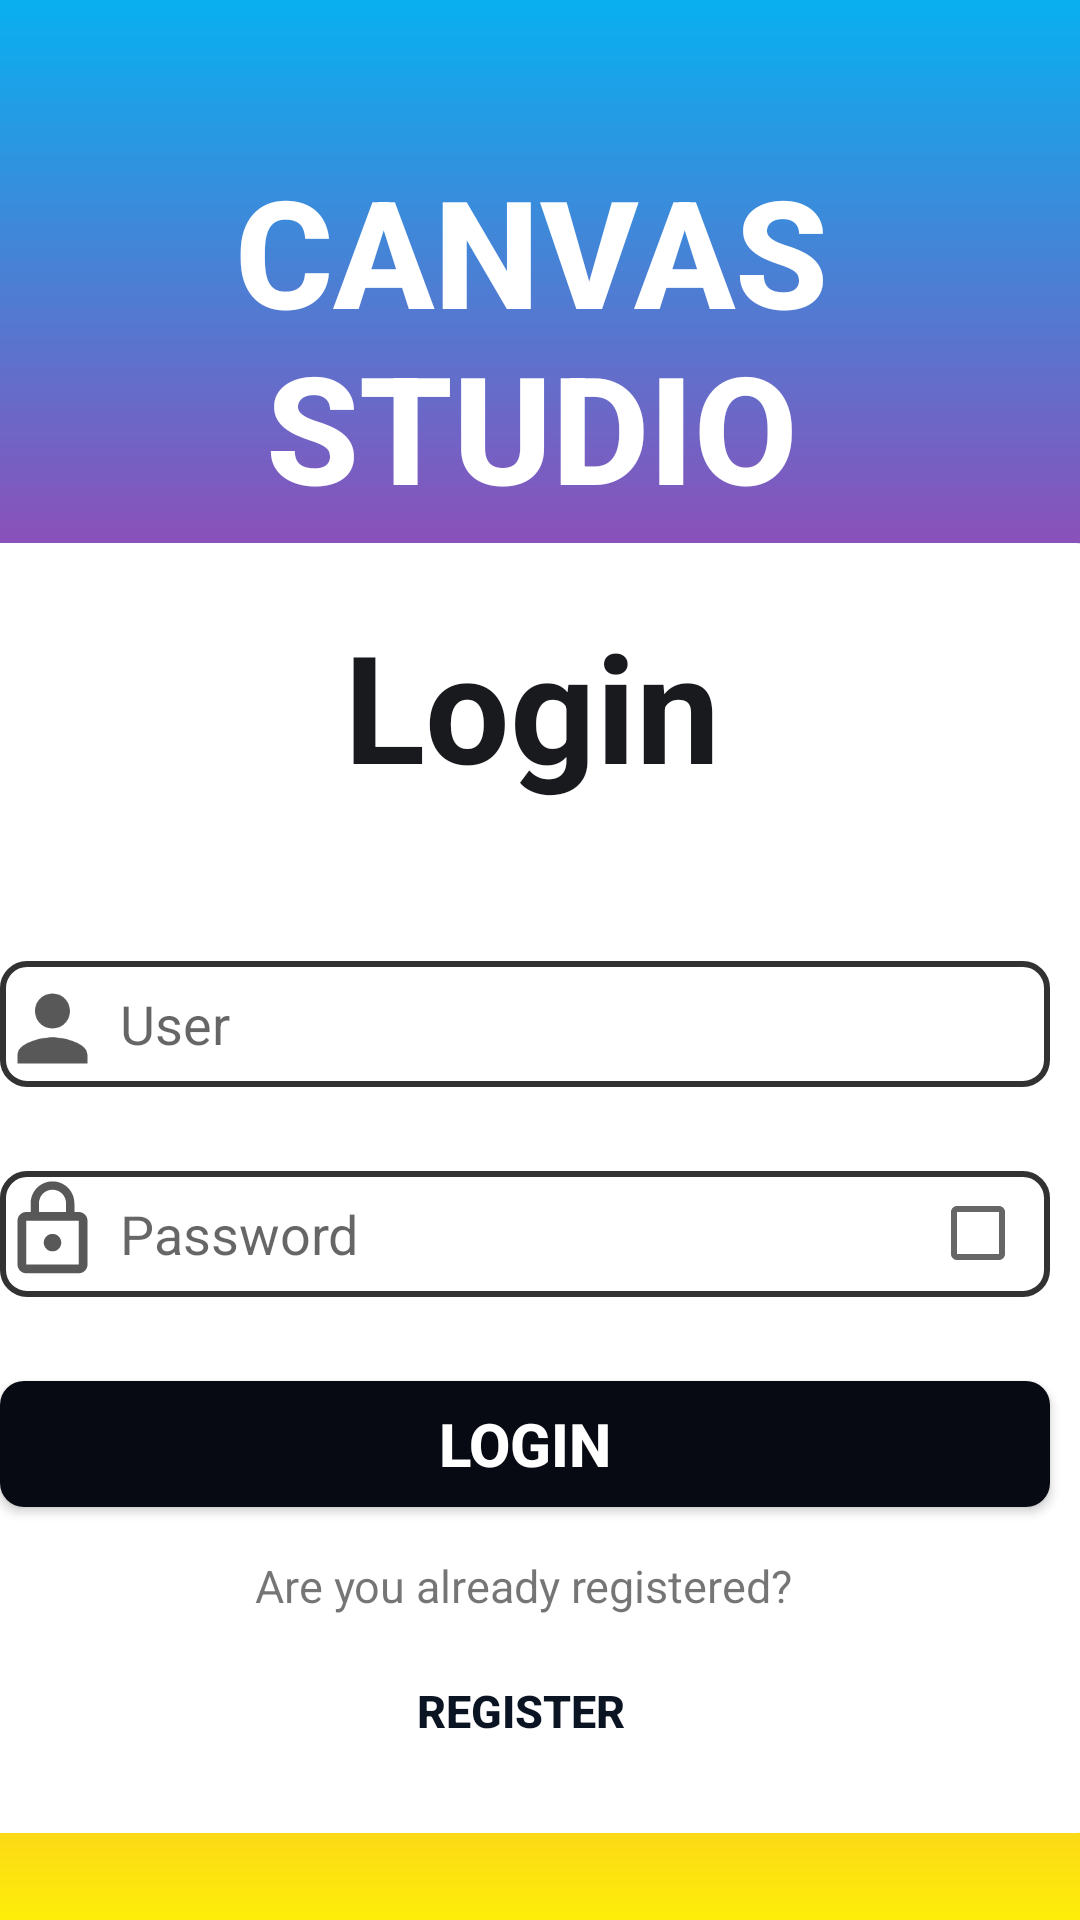

Here is an Android app screen rendered from its layout file. Give the layout XML and the strings, colors and styles it references.
<!-- AndroidManifest.xml: application theme Theme.PrintingShopApp -->
<!-- res/layout/activity_main.xml -->
<?xml version="1.0" encoding="utf-8"?>
<androidx.constraintlayout.widget.ConstraintLayout xmlns:android="http://schemas.android.com/apk/res/android"
    xmlns:app="http://schemas.android.com/apk/res-auto"
    xmlns:tools="http://schemas.android.com/tools"
    android:layout_width="match_parent"
    android:layout_height="match_parent"
    android:background="@drawable/bg_gradient"
    tools:context=".MainActivity"

    >


    <ImageView
        android:id="@+id/imageView4"
        android:layout_width="400dp"
        android:layout_height="430dp"
        android:layout_marginStart="50dp"
        android:layout_marginEnd="50dp"
        app:layout_constraintBottom_toBottomOf="parent"
        app:layout_constraintEnd_toEndOf="@+id/txt_printType"
        app:layout_constraintHorizontal_bias="0.491"
        app:layout_constraintStart_toStartOf="@+id/txt_printType"
        app:layout_constraintTop_toBottomOf="@+id/txt_printType"
        app:layout_constraintVertical_bias="0.166"
        app:srcCompat="@drawable/bg_white" />

    <TextView
        android:id="@+id/txt_printType"
        android:layout_width="wrap_content"
        android:layout_height="wrap_content"
        android:layout_marginStart="100dp"
        android:layout_marginTop="50dp"
        android:layout_marginEnd="100dp"
        android:fontFamily="sans-serif-medium"

        android:text="Canvas studio"
        android:textAlignment="center"
        android:textAllCaps="true"
        android:textColor="@color/white"
        android:textSize="50dp"
        android:textStyle="bold"
        app:layout_constraintEnd_toEndOf="parent"
        app:layout_constraintHorizontal_bias="0.518"
        app:layout_constraintStart_toStartOf="parent"
        app:layout_constraintTop_toTopOf="parent" />

    <TextView
        android:id="@+id/textView4"
        android:layout_width="wrap_content"
        android:layout_height="wrap_content"
        android:text="Login"
        android:textAlignment="center"
        android:textColor="#191A1E"
        android:textSize="50dp"
        android:textStyle="bold"
        app:layout_constraintBottom_toBottomOf="@+id/imageView4"
        app:layout_constraintEnd_toEndOf="@+id/imageView4"
        app:layout_constraintHorizontal_bias="0.498"
        app:layout_constraintStart_toStartOf="@+id/imageView4"
        app:layout_constraintTop_toTopOf="@+id/imageView4"
        app:layout_constraintVertical_bias="0.057" />

    <androidx.appcompat.widget.AppCompatEditText
        android:id="@+id/et_user"
        android:layout_width="350dp"
        android:layout_height="42dp"
        android:layout_marginTop="52dp"
        android:background="@drawable/login_editext_border"
        android:hint="User"
        android:paddingLeft="40dp"
        android:singleLine="true"
        android:textColor="@color/black"
        app:layout_constraintEnd_toEndOf="@+id/textView4"
        app:layout_constraintHorizontal_bias="0.511"
        app:layout_constraintStart_toStartOf="@+id/textView4"
        app:layout_constraintTop_toBottomOf="@+id/textView4" />

    <androidx.appcompat.widget.AppCompatEditText
        android:id="@+id/et_password"
        android:layout_width="350dp"
        android:layout_height="42dp"
        android:layout_marginTop="28dp"
        android:background="@drawable/login_editext_border"
        android:hint="Password"
        android:inputType="textPassword"
        android:paddingLeft="40dp"
        android:paddingRight="40dp"
        android:singleLine="true"
        android:textColor="@color/black"
        app:layout_constraintEnd_toEndOf="@+id/et_user"
        app:layout_constraintHorizontal_bias="0.971"
        app:layout_constraintStart_toStartOf="@+id/et_user"
        app:layout_constraintTop_toBottomOf="@+id/et_user" />

    <androidx.appcompat.widget.AppCompatButton
        android:id="@+id/btn_login"
        android:layout_width="350dp"
        android:layout_height="42dp"
        android:layout_marginTop="28dp"
        android:background="@drawable/button_bg"
        android:text="LOGIN"
        android:textColor="#FFFFFF"
        android:textSize="20dp"
        android:textStyle="bold"
        app:layout_constraintEnd_toEndOf="@+id/et_password"
        app:layout_constraintStart_toStartOf="@+id/et_password"
        app:layout_constraintTop_toBottomOf="@+id/et_password" />

    <androidx.appcompat.widget.AppCompatButton
        android:id="@+id/btn_register"
        android:layout_width="wrap_content"
        android:layout_height="wrap_content"
        android:layout_marginTop="44dp"
        android:background="@android:color/transparent"
        android:text="Register"
        android:textColor="@drawable/tc_register_button"
        android:textSize="15dp"
        android:textStyle="bold"
        app:layout_constraintEnd_toEndOf="@+id/btn_login"
        app:layout_constraintHorizontal_bias="0.495"
        app:layout_constraintStart_toStartOf="@+id/btn_login"
        app:layout_constraintTop_toBottomOf="@+id/btn_login" />

    <androidx.appcompat.widget.AppCompatCheckBox
        android:id="@+id/ibtn_seePassword"
        android:layout_width="40dp"
        android:layout_height="40dp"
        app:layout_constraintBottom_toBottomOf="@+id/et_password"
        app:layout_constraintEnd_toEndOf="@+id/et_password"
        app:layout_constraintHorizontal_bias="1.0"
        app:layout_constraintStart_toStartOf="@+id/et_password"
        app:layout_constraintTop_toTopOf="@+id/et_password"
        app:layout_constraintVertical_bias="0.4" />

    <TextView
        android:id="@+id/txt_reminder"
        android:layout_width="wrap_content"
        android:layout_height="wrap_content"
        android:layout_marginTop="16dp"
        android:text="Are you already registered?"
        android:textSize="15dp"
        app:layout_constraintEnd_toEndOf="@+id/btn_login"
        app:layout_constraintHorizontal_bias="0.497"
        app:layout_constraintStart_toStartOf="@+id/btn_login"
        app:layout_constraintTop_toBottomOf="@+id/btn_login" />

    <ImageView
        android:id="@+id/ic_password"
        android:layout_width="35dp"
        android:layout_height="39dp"
        app:layout_constraintBottom_toBottomOf="@+id/et_password"
        app:layout_constraintEnd_toStartOf="@+id/ibtn_seePassword"
        app:layout_constraintHorizontal_bias="0.0"
        app:layout_constraintStart_toStartOf="@+id/et_password"
        app:layout_constraintTop_toTopOf="@+id/et_password"
        app:layout_constraintVertical_bias="0.0"
        app:srcCompat="@drawable/ic_password" />

    <ImageView
        android:id="@+id/ic_user"
        android:layout_width="35dp"
        android:layout_height="39dp"
        app:layout_constraintBottom_toBottomOf="@+id/et_user"
        app:layout_constraintEnd_toEndOf="@+id/et_user"
        app:layout_constraintHorizontal_bias="0.0"
        app:layout_constraintStart_toStartOf="@+id/et_user"
        app:layout_constraintTop_toTopOf="@+id/et_user"
        app:layout_constraintVertical_bias="1.0"
        app:srcCompat="@drawable/ic_user" />

    <TextView
        android:id="@+id/tx_login_ErrorMessage"
        android:layout_width="wrap_content"
        android:layout_height="wrap_content"
        android:layout_marginTop="16dp"
        android:textColor="@color/red"
        android:textSize="15dp"
        app:layout_constraintEnd_toEndOf="@+id/textView4"
        app:layout_constraintStart_toStartOf="@+id/textView4"
        app:layout_constraintTop_toBottomOf="@+id/textView4" />


</androidx.constraintlayout.widget.ConstraintLayout>
<!-- resources referenced by this layout -->
<resources>
  <color name="black">#FF000000</color>
  <color name="red">#DF1212</color>
  <color name="white">#FFFFFFFF</color>
  <!-- drawable bg_gradient (drawable) -->
  <?xml version="1.0" encoding="utf-8"?>
  <shape xmlns:android="http://schemas.android.com/apk/res/android"
      android:shape="rectangle"
      >
      <gradient
          android:angle="-90"
          android:startColor="#08B0F0"
          android:centerColor="#EE0890"
          android:endColor="#FDEE09"
          />
  
  </shape>
  <!-- drawable bg_white (drawable) -->
  <?xml version="1.0" encoding="utf-8"?>
  <shape xmlns:android="http://schemas.android.com/apk/res/android"
      android:shape="rectangle"
      >
      <solid
          android:color="@color/white"
          />
      <corners
          android:radius="20dp"
          />
  
  </shape>
  <!-- drawable button_bg (drawable) -->
  <?xml version="1.0" encoding="utf-8"?>
  <selector xmlns:android="http://schemas.android.com/apk/res/android">
      <item
          android:state_pressed="true"
          >
          <shape
              android:shape="rectangle"
              >
          <corners
              android:radius="8dp"
              />
          <solid
              android:color="#0F1829"
              />
          </shape>
  
  
      </item>
      <item
          android:state_pressed="false"
          >
          <shape
              android:shape="rectangle"
              >
  
              <corners
                  android:radius="8dp"
                  />
              <solid
                  android:color="#070A12"
                  />
  
          </shape>
  
      </item>
  
  </selector>
  <!-- drawable ic_password (drawable) -->
  <vector xmlns:android="http://schemas.android.com/apk/res/android" android:autoMirrored="true" android:height="24dp" android:tint="#585858" android:viewportHeight="24" android:viewportWidth="24" android:width="24dp">
        
      <path android:fillColor="@android:color/white" android:pathData="M12,17c1.1,0 2,-0.9 2,-2s-0.9,-2 -2,-2s-2,0.9 -2,2S10.9,17 12,17zM18,8h-1V6c0,-2.76 -2.24,-5 -5,-5S7,3.24 7,6v2H6c-1.1,0 -2,0.9 -2,2v10c0,1.1 0.9,2 2,2h12c1.1,0 2,-0.9 2,-2V10C20,8.9 19.1,8 18,8zM8.9,6c0,-1.71 1.39,-3.1 3.1,-3.1s3.1,1.39 3.1,3.1v2H8.9V6zM18,20H6V10h12V20z"/>
      
  </vector>
  <!-- drawable ic_user (drawable) -->
  <vector xmlns:android="http://schemas.android.com/apk/res/android" android:height="24dp" android:tint="#585858" android:viewportHeight="24" android:viewportWidth="24" android:width="24dp">
        
      <path android:fillColor="@android:color/white" android:pathData="M12,12c2.21,0 4,-1.79 4,-4s-1.79,-4 -4,-4 -4,1.79 -4,4 1.79,4 4,4zM12,14c-2.67,0 -8,1.34 -8,4v2h16v-2c0,-2.66 -5.33,-4 -8,-4z"/>
      
  </vector>
  <!-- drawable login_editext_border (drawable) -->
  <?xml version="1.0" encoding="utf-8"?>
  <shape xmlns:android="http://schemas.android.com/apk/res/android"
      android:shape="rectangle"
      >
      <corners
          android:radius="8dp"
          />
      <stroke
          android:color="#333232"
          android:width="2dp"
          />
  
  
  </shape>
  <!-- drawable tc_register_button (drawable) -->
  <?xml version="1.0" encoding="utf-8"?>
  <selector xmlns:android="http://schemas.android.com/apk/res/android">
  
      <item
          android:state_pressed="true"
          android:color="#468CF6"
          />
  
      <item
          android:state_pressed="false"
          android:color="#0B1422"
          />
  </selector>
  <style name="Theme.PrintingShopApp" parent="Base.Theme.PrintingShopApp" />
  <style name="Base.Theme.PrintingShopApp" parent="Theme.AppCompat.Light.NoActionBar">
          
          
      </style>
</resources>
